2-way image classification set "images" from GitHub (geezerfluid/phishguard-ai); label vocabulary: legitimate, phishing.

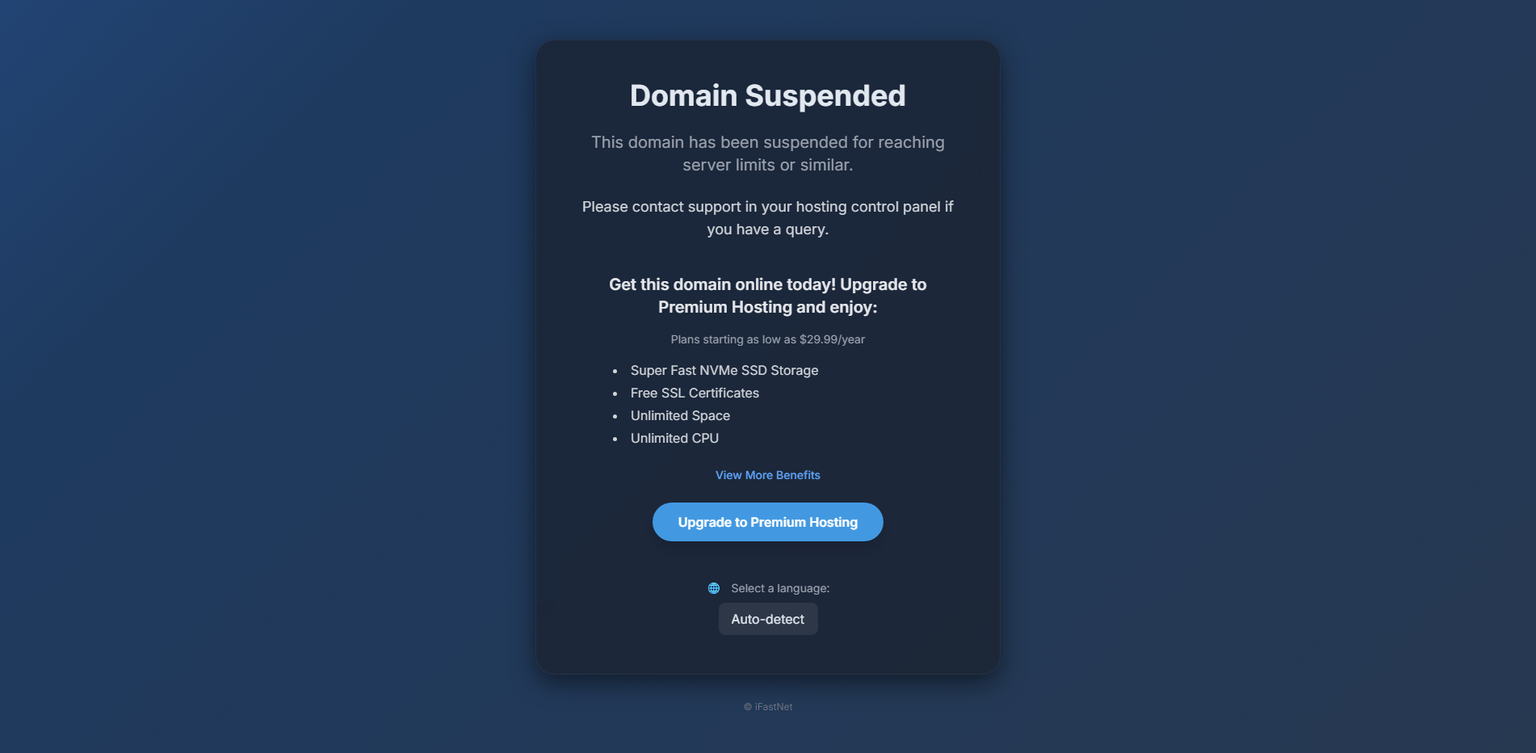
Label: phishing

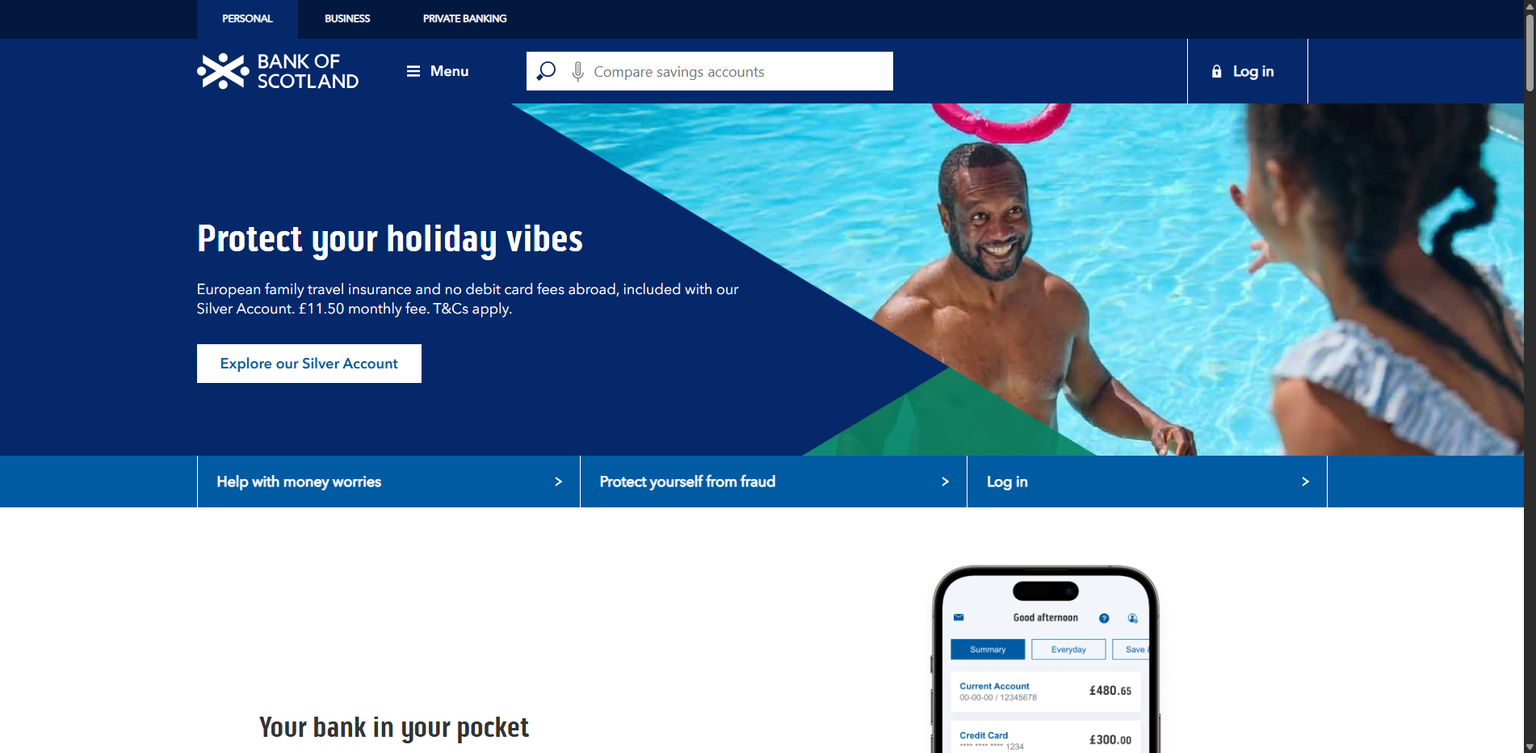
Label: legitimate

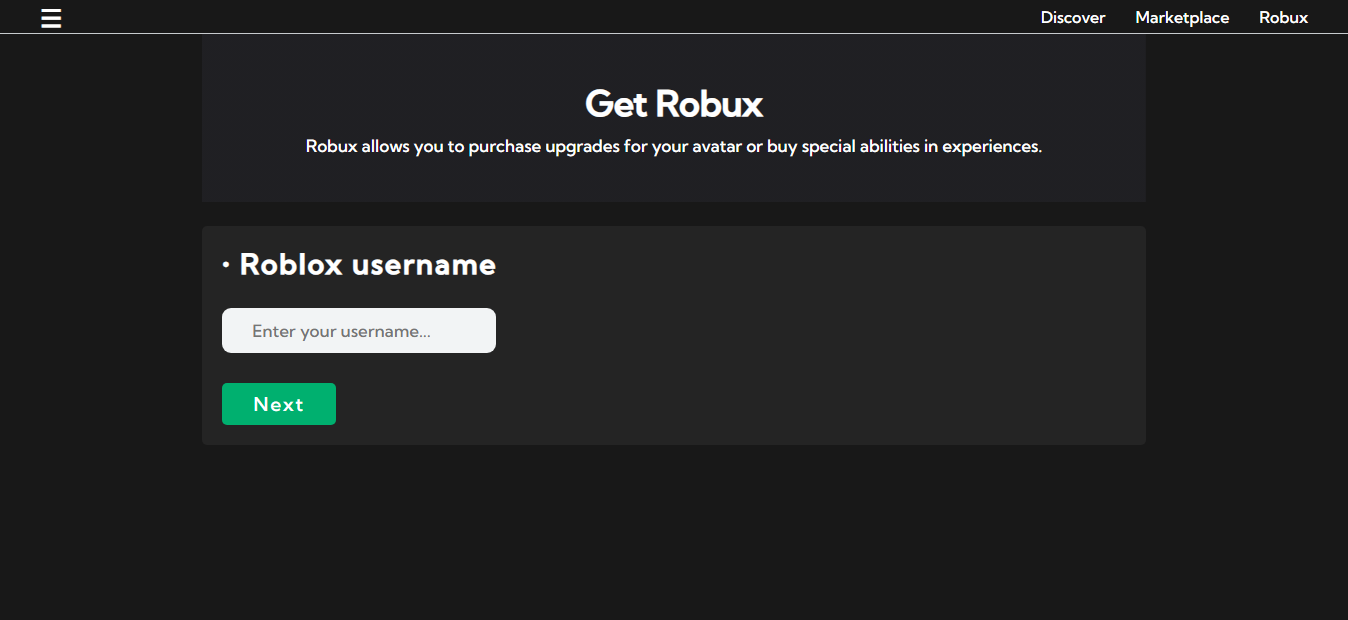
Label: phishing

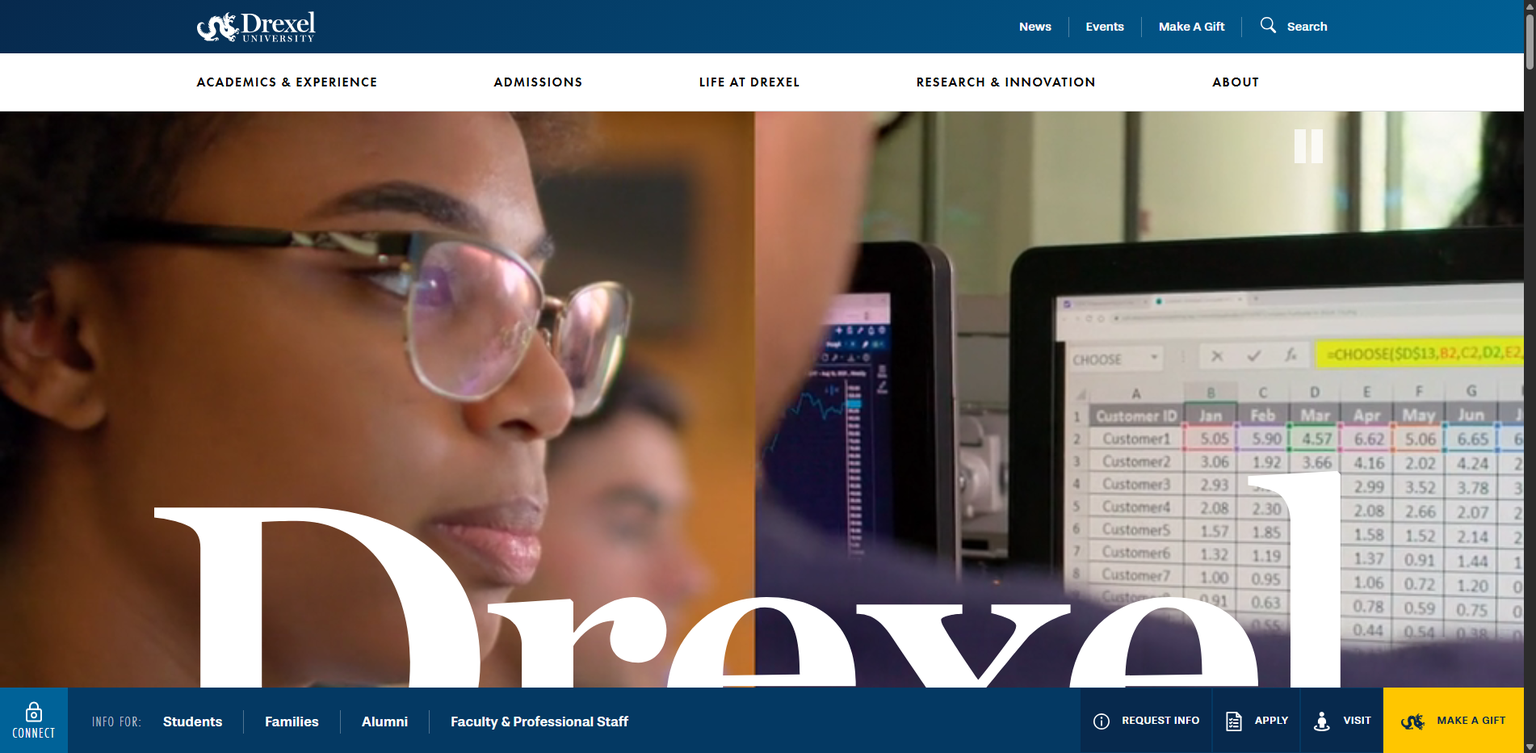
Label: legitimate

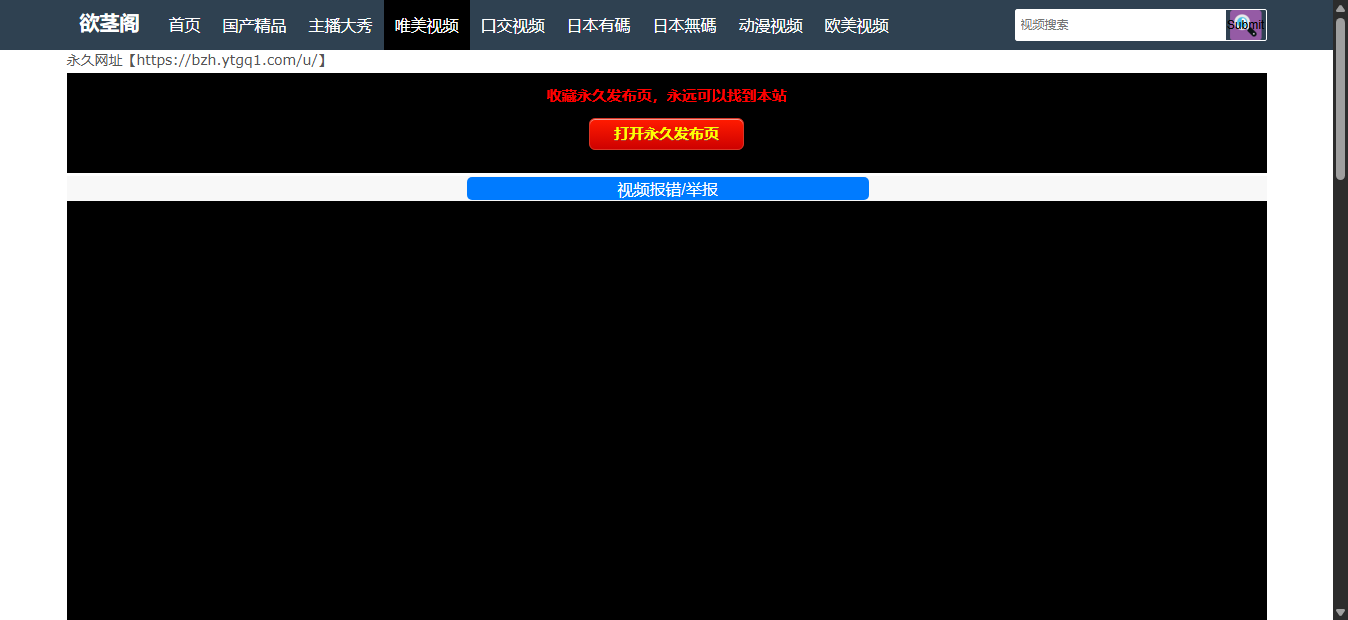
Label: phishing

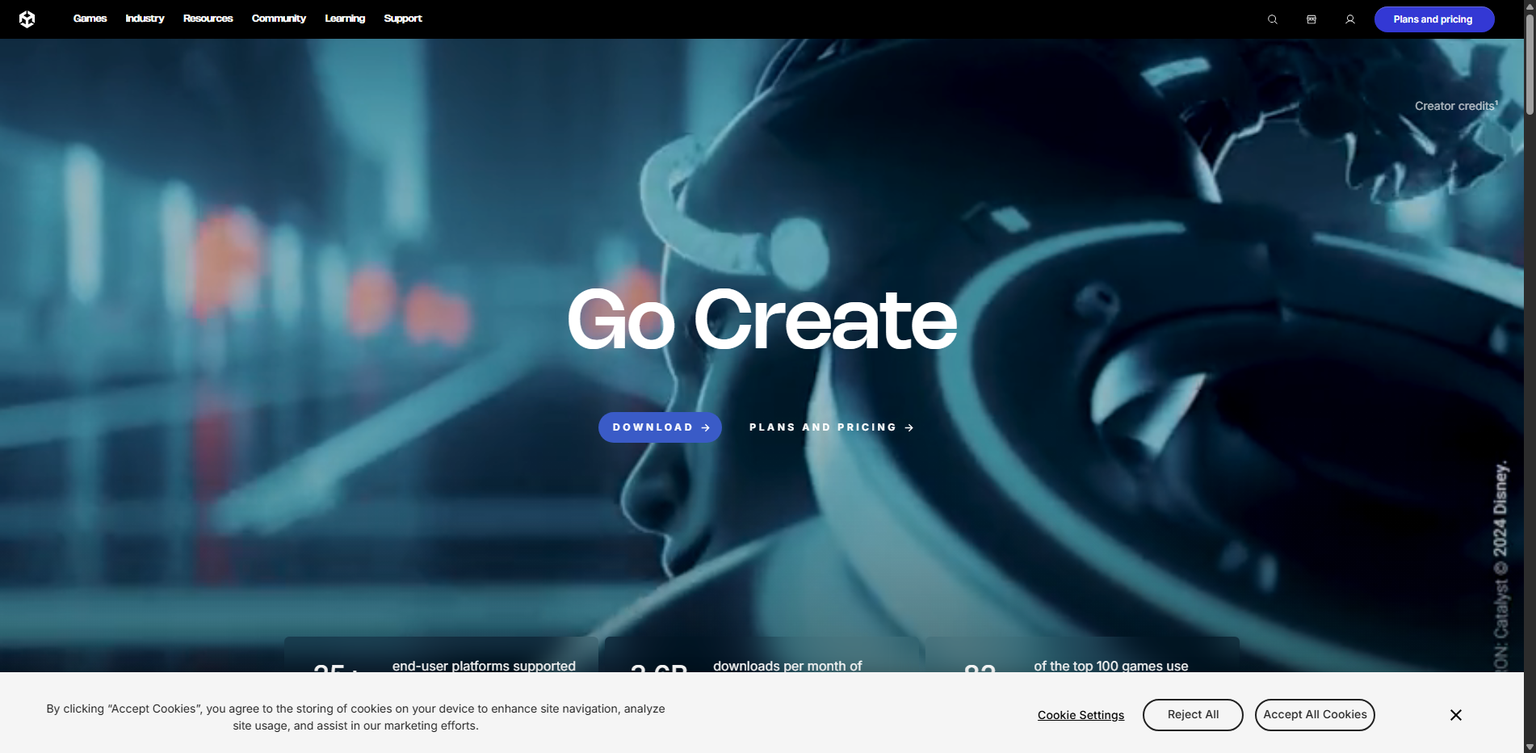
Label: legitimate
